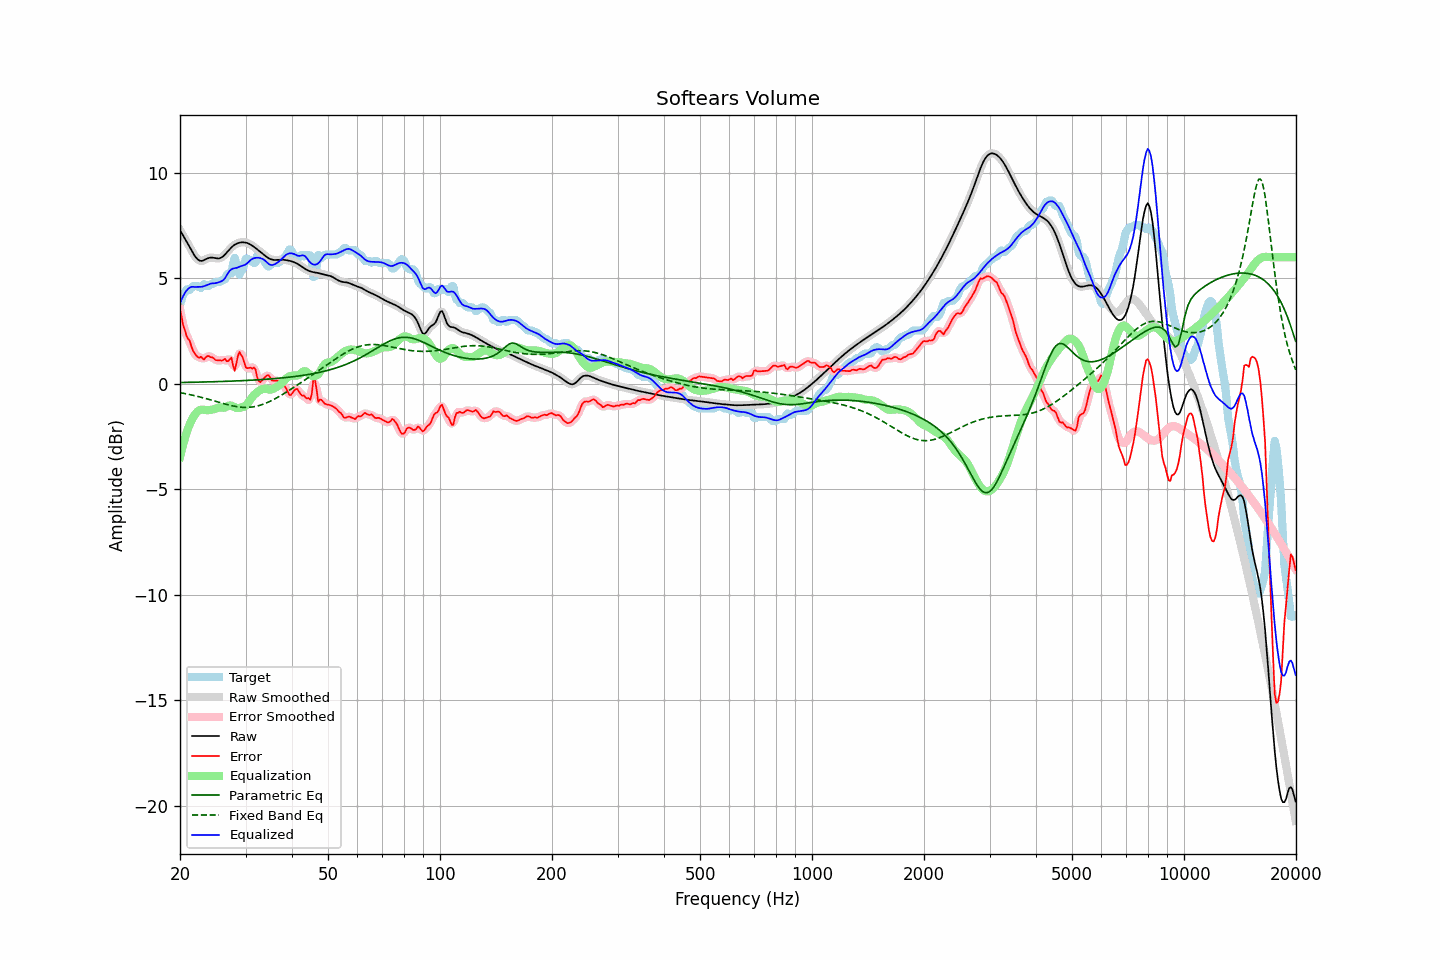

The file beside this chart, header and first rows:
frequency, raw, error, smoothed, error_smoothed, equalization, parametric_eq, fixed_band_eq, equalized_raw, equalized_smoothed, target
20.00, 7.29, 3.53, 7.29, 3.54, -3.47, 0.06, -0.42, 3.81, 3.81, 3.76
20.20, 7.15, 3.18, 7.16, 3.14, -3.15, 0.06, -0.43, 4.00, 4.00, 3.98
20.40, 7.02, 2.76, 7.02, 2.80, -2.86, 0.06, -0.45, 4.16, 4.16, 4.26
20.61, 6.89, 2.56, 6.89, 2.52, -2.59, 0.07, -0.46, 4.30, 4.30, 4.33
20.81, 6.76, 2.29, 6.76, 2.32, -2.34, 0.07, -0.48, 4.41, 4.41, 4.47
21.02, 6.62, 2.14, 6.62, 2.16, -2.12, 0.07, -0.49, 4.50, 4.50, 4.49
21.23, 6.49, 2.04, 6.48, 1.98, -1.93, 0.07, -0.51, 4.56, 4.56, 4.44
21.44, 6.35, 1.80, 6.35, 1.80, -1.75, 0.07, -0.53, 4.59, 4.59, 4.55
21.66, 6.21, 1.59, 6.21, 1.62, -1.61, 0.07, -0.54, 4.60, 4.60, 4.63
21.87, 6.08, 1.46, 6.09, 1.45, -1.49, 0.08, -0.56, 4.59, 4.60, 4.63
22.09, 5.98, 1.36, 5.98, 1.34, -1.39, 0.08, -0.58, 4.59, 4.59, 4.63
22.31, 5.90, 1.27, 5.90, 1.29, -1.31, 0.08, -0.60, 4.59, 4.59, 4.63
22.54, 5.85, 1.23, 5.85, 1.26, -1.25, 0.08, -0.62, 4.59, 4.60, 4.62
22.76, 5.82, 1.28, 5.83, 1.22, -1.23, 0.08, -0.64, 4.60, 4.60, 4.54
22.99, 5.83, 1.21, 5.84, 1.21, -1.22, 0.08, -0.66, 4.61, 4.61, 4.62
23.22, 5.87, 1.14, 5.86, 1.22, -1.23, 0.09, -0.68, 4.63, 4.63, 4.72
23.45, 5.90, 1.26, 5.90, 1.24, -1.25, 0.09, -0.70, 4.66, 4.66, 4.64
23.69, 5.94, 1.31, 5.94, 1.28, -1.25, 0.09, -0.72, 4.69, 4.69, 4.63
23.92, 5.97, 1.31, 5.97, 1.31, -1.25, 0.09, -0.74, 4.72, 4.72, 4.66
24.16, 5.98, 1.27, 5.98, 1.29, -1.24, 0.09, -0.76, 4.75, 4.74, 4.72
24.40, 5.98, 1.26, 5.98, 1.24, -1.22, 0.10, -0.78, 4.76, 4.76, 4.73
24.65, 5.97, 1.21, 5.97, 1.19, -1.20, 0.10, -0.81, 4.77, 4.77, 4.76
24.89, 5.95, 1.13, 5.95, 1.15, -1.18, 0.10, -0.83, 4.77, 4.77, 4.83
25.14, 5.94, 1.12, 5.94, 1.12, -1.15, 0.10, -0.85, 4.79, 4.79, 4.83
25.39, 5.94, 1.11, 5.94, 1.10, -1.13, 0.11, -0.87, 4.81, 4.81, 4.83
25.65, 5.96, 1.12, 5.96, 1.10, -1.12, 0.11, -0.89, 4.84, 4.84, 4.84
25.91, 6.00, 1.10, 6.00, 1.13, -1.13, 0.11, -0.92, 4.87, 4.87, 4.90
26.16, 6.06, 1.13, 6.06, 1.13, -1.14, 0.11, -0.94, 4.92, 4.92, 4.93
26.43, 6.13, 1.18, 6.13, 1.12, -1.12, 0.12, -0.96, 5.01, 5.01, 4.95
26.69, 6.22, 1.07, 6.22, 1.11, -1.08, 0.12, -0.98, 5.13, 5.13, 5.15
26.96, 6.31, 1.08, 6.31, 1.15, -1.04, 0.12, -1.00, 5.26, 5.26, 5.23
27.23, 6.39, 1.16, 6.39, 1.16, -1.02, 0.12, -1.02, 5.37, 5.37, 5.23
27.50, 6.47, 1.24, 6.47, 1.04, -1.04, 0.13, -1.03, 5.43, 5.43, 5.23
27.77, 6.53, 0.87, 6.53, 0.89, -1.07, 0.13, -1.05, 5.46, 5.46, 5.67
28.05, 6.59, 0.62, 6.59, 0.83, -1.11, 0.13, -1.07, 5.48, 5.48, 5.98
28.33, 6.63, 0.94, 6.63, 0.95, -1.14, 0.14, -1.08, 5.49, 5.49, 5.69
28.62, 6.67, 1.31, 6.67, 1.22, -1.15, 0.14, -1.09, 5.52, 5.52, 5.36
28.90, 6.69, 1.51, 6.69, 1.43, -1.14, 0.14, -1.10, 5.55, 5.55, 5.18
29.19, 6.70, 1.38, 6.70, 1.42, -1.12, 0.15, -1.11, 5.58, 5.58, 5.32
29.48, 6.71, 1.24, 6.71, 1.22, -1.11, 0.15, -1.11, 5.61, 5.60, 5.47
29.78, 6.71, 1.00, 6.71, 0.99, -1.08, 0.15, -1.12, 5.63, 5.63, 5.71
30.08, 6.69, 0.77, 6.69, 0.83, -1.03, 0.16, -1.12, 5.67, 5.67, 5.93
30.38, 6.67, 0.74, 6.67, 0.75, -0.94, 0.16, -1.12, 5.73, 5.73, 5.93
30.68, 6.64, 0.75, 6.64, 0.73, -0.83, 0.17, -1.11, 5.80, 5.80, 5.88
30.99, 6.59, 0.77, 6.59, 0.75, -0.72, 0.17, -1.11, 5.88, 5.88, 5.83
31.30, 6.54, 0.72, 6.54, 0.78, -0.62, 0.17, -1.10, 5.92, 5.92, 5.83
31.61, 6.49, 0.77, 6.49, 0.72, -0.54, 0.18, -1.09, 5.95, 5.95, 5.72
31.93, 6.43, 0.68, 6.43, 0.57, -0.46, 0.18, -1.07, 5.97, 5.97, 5.75
32.24, 6.38, 0.30, 6.38, 0.37, -0.40, 0.19, -1.05, 5.98, 5.98, 6.07
32.57, 6.32, 0.14, 6.32, 0.18, -0.34, 0.19, -1.03, 5.97, 5.97, 6.18
32.89, 6.25, 0.07, 6.25, 0.10, -0.30, 0.20, -1.01, 5.96, 5.96, 6.18
33.22, 6.19, 0.17, 6.19, 0.15, -0.26, 0.20, -0.99, 5.93, 5.93, 6.02
33.55, 6.13, 0.24, 6.13, 0.24, -0.24, 0.21, -0.96, 5.89, 5.89, 5.89
33.89, 6.07, 0.32, 6.07, 0.33, -0.23, 0.21, -0.93, 5.83, 5.83, 5.75
34.23, 6.01, 0.39, 6.01, 0.38, -0.25, 0.22, -0.90, 5.77, 5.76, 5.62
34.57, 5.96, 0.41, 5.96, 0.37, -0.27, 0.22, -0.86, 5.70, 5.70, 5.55
34.92, 5.92, 0.31, 5.92, 0.30, -0.28, 0.23, -0.83, 5.65, 5.65, 5.61
35.27, 5.89, 0.17, 5.89, 0.21, -0.27, 0.24, -0.79, 5.63, 5.63, 5.73
35.62, 5.88, 0.15, 5.88, 0.15, -0.24, 0.24, -0.75, 5.64, 5.64, 5.73
35.97, 5.87, 0.14, 5.87, 0.14, -0.20, 0.25, -0.71, 5.67, 5.67, 5.73
... 635 more rows
